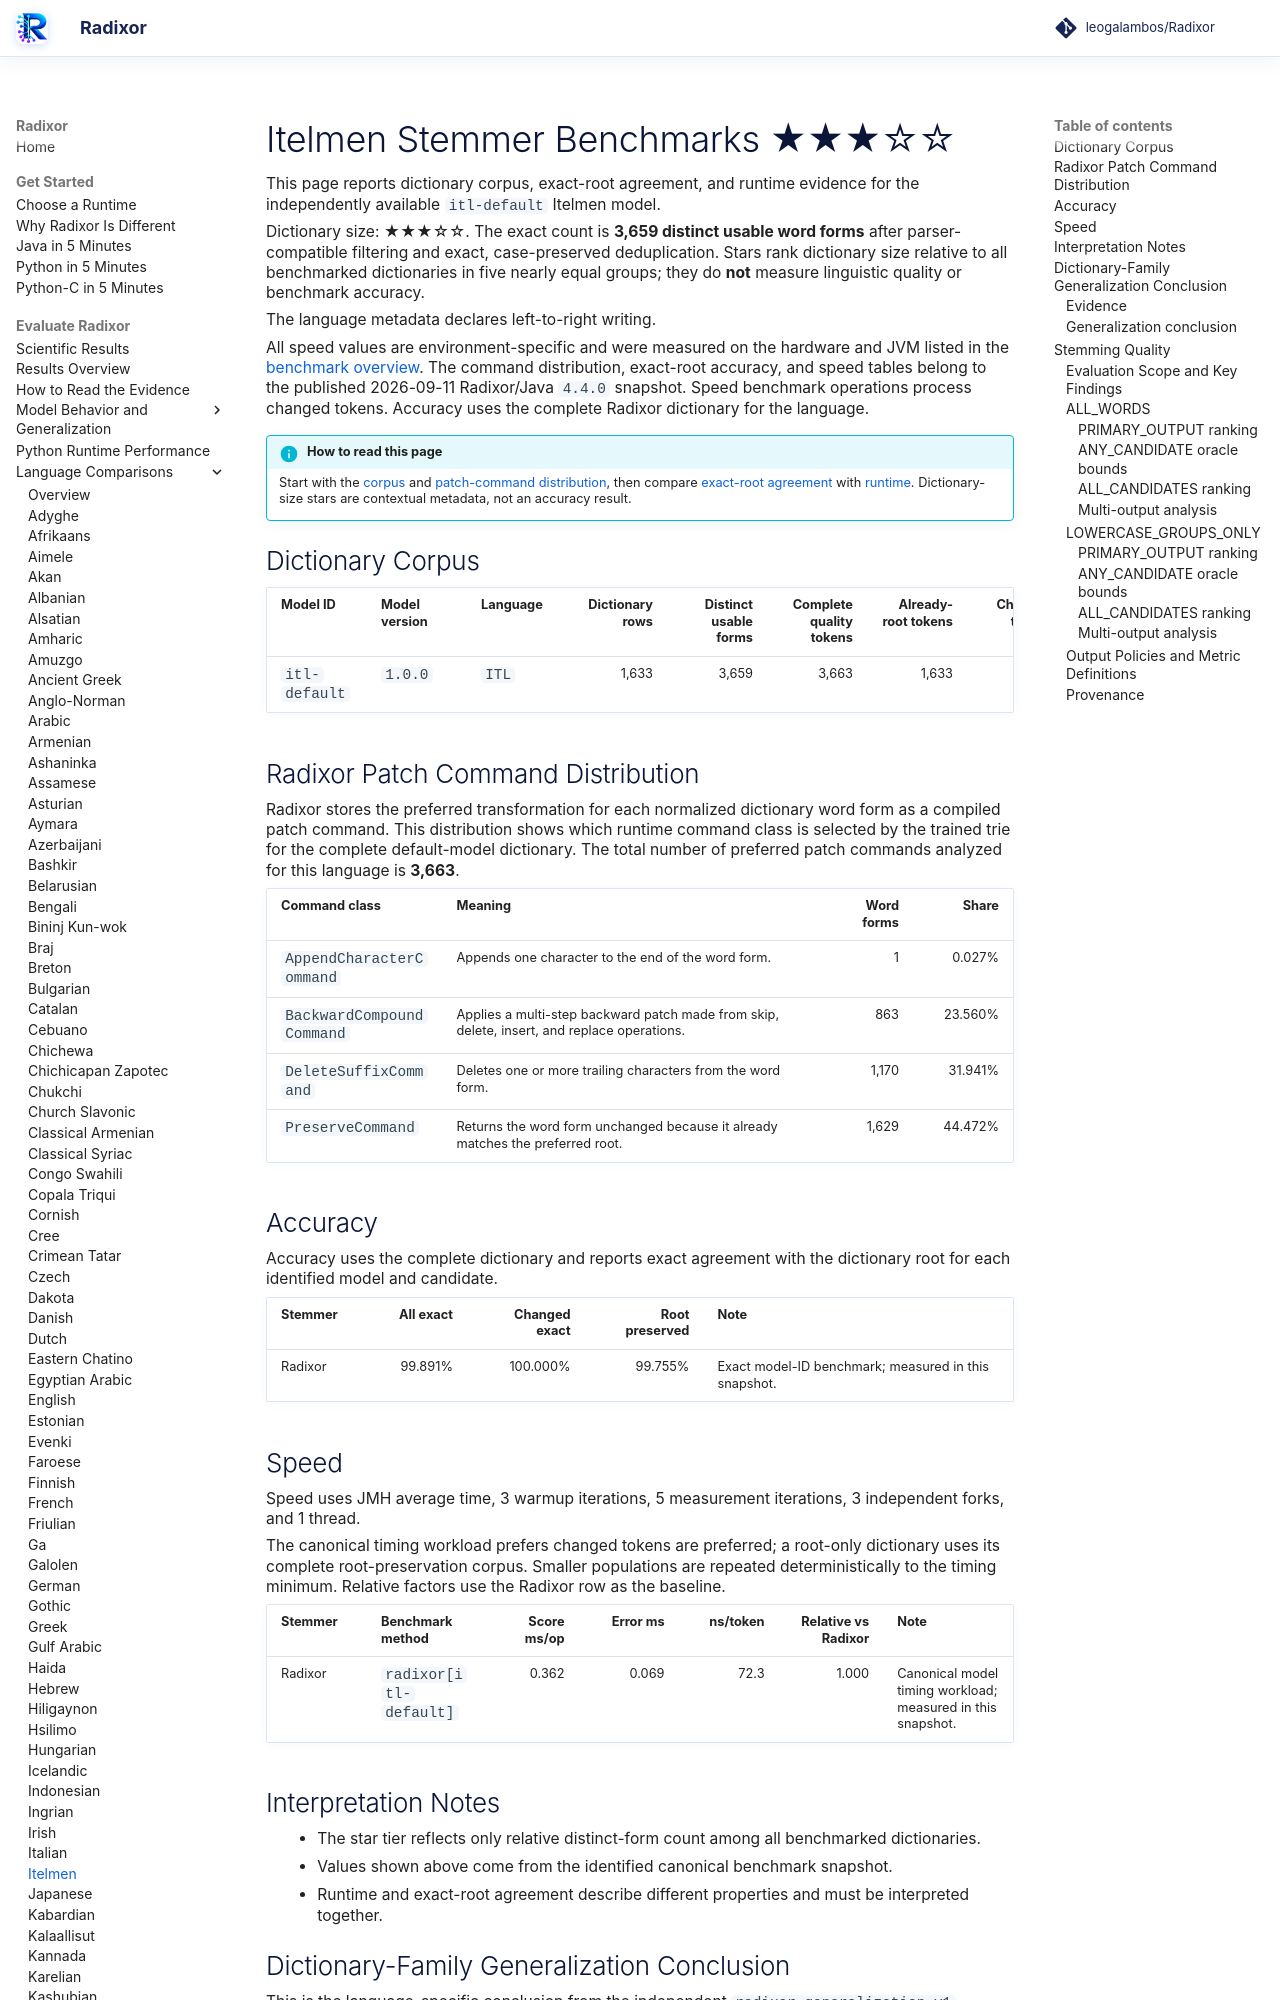

repository: leogalambos/Radixor · page: benchmarks/languages/itl/index.html · generator: mkdocs

# Itelmen Stemmer Benchmarks <span class="dictionary-rating" role="img" aria-label="Relative dictionary size 3 of 5; 3,659 distinct usable word forms" title="Relative dictionary size 3 of 5; 3,659 distinct usable word forms">★★★☆☆</span>

This page reports dictionary corpus, exact-root agreement, and runtime evidence for the independently available `itl-default` Itelmen model.

<!-- DICTIONARY-SIZE-RATING:START -->
Dictionary size: <span class="dictionary-rating" role="img" aria-label="Relative dictionary size 3 of 5; 3,659 distinct usable word forms" title="Relative dictionary size 3 of 5; 3,659 distinct usable word forms">★★★☆☆</span>. The exact count is **3,659 distinct usable word forms** after parser-compatible filtering and exact, case-preserved deduplication. Stars rank dictionary size relative to all benchmarked dictionaries in five nearly equal groups; they do **not** measure linguistic quality or benchmark accuracy.
<!-- DICTIONARY-SIZE-RATING:END -->

The language metadata declares left-to-right writing.

All speed values are environment-specific and were measured on the hardware and JVM listed in the [benchmark overview](../index.md). The command distribution, exact-root accuracy, and speed tables belong to the published 2026-09-11 Radixor/Java `4.4.0` snapshot. Speed benchmark operations process changed tokens. Accuracy uses the complete Radixor dictionary for the language.

<!-- BENCHMARK-EVIDENCE-MAP:START -->
!!! info "How to read this page"
    Start with the [corpus](#dictionary-corpus) and [patch-command distribution](#radixor-patch-command-distribution), then compare [exact-root agreement](#accuracy) with [runtime](#speed). Dictionary-size stars are contextual metadata, not an accuracy result.
<!-- BENCHMARK-EVIDENCE-MAP:END -->

## Dictionary Corpus

| Model ID | Model version | Language | Dictionary rows | Distinct usable forms | Complete quality tokens | Already-root tokens | Changed tokens | Timing workload | JMH timing tokens |
| --- | --- | --- | ---: | ---: | ---: | ---: | ---: | --- | ---: |
| `itl-default` | `1.0.0` | `ITL` | 1,633 | 3,659 | 3,663 | 1,633 | 2,030 | changed tokens | 5,000 |

## Radixor Patch Command Distribution

Radixor stores the preferred transformation for each normalized dictionary word form as a compiled patch command. This distribution shows which runtime command class is selected by the trained trie for the complete default-model dictionary. The total number of preferred patch commands analyzed for this language is **3,663**.

| Command class | Meaning | Word forms | Share |
| --- | --- | ---: | ---: |
| `AppendCharacterCommand` | Appends one character to the end of the word form. | 1 | 0.027% |
| `BackwardCompoundCommand` | Applies a multi-step backward patch made from skip, delete, insert, and replace operations. | 863 | 23.560% |
| `DeleteSuffixCommand` | Deletes one or more trailing characters from the word form. | 1,170 | 31.941% |
| `PreserveCommand` | Returns the word form unchanged because it already matches the preferred root. | 1,629 | 44.472% |

## Accuracy

Accuracy uses the complete dictionary and reports exact agreement with the dictionary root for each identified model and candidate.

| Stemmer | All exact | Changed exact | Root preserved | Note |
| --- | ---: | ---: | ---: | --- |
| Radixor | 99.891% | 100.000% | 99.755% | Exact model-ID benchmark; measured in this snapshot. |

## Speed

Speed uses JMH average time, 3 warmup iterations, 5 measurement iterations, 3 independent forks, and 1 thread.

The canonical timing workload prefers changed tokens are preferred; a root-only dictionary uses its complete root-preservation corpus. Smaller populations are repeated deterministically to the timing minimum. Relative factors use the Radixor row as the baseline.

| Stemmer | Benchmark method | Score ms/op | Error ms | ns/token | Relative vs Radixor | Note |
| --- | --- | ---: | ---: | ---: | ---: | --- |
| Radixor | `radixor[itl-default]` | 0.362 | 0.069 | 72.3 | 1.000 | Canonical model timing workload; measured in this snapshot. |

## Interpretation Notes

- The star tier reflects only relative distinct-form count among all benchmarked dictionaries.
- Values shown above come from the identified canonical benchmark snapshot.
- Runtime and exact-root agreement describe different properties and must be interpreted together.

<!-- DICTIONARY-GENERALIZATION:START -->

## Dictionary-Family Generalization Conclusion

This is the language-specific conclusion from the independent `radixor-generalization-v1` baseline
experiment. It is intentionally separate from the wider edit-cost protocol below; values from
the two frozen snapshots are not substituted for one another.
